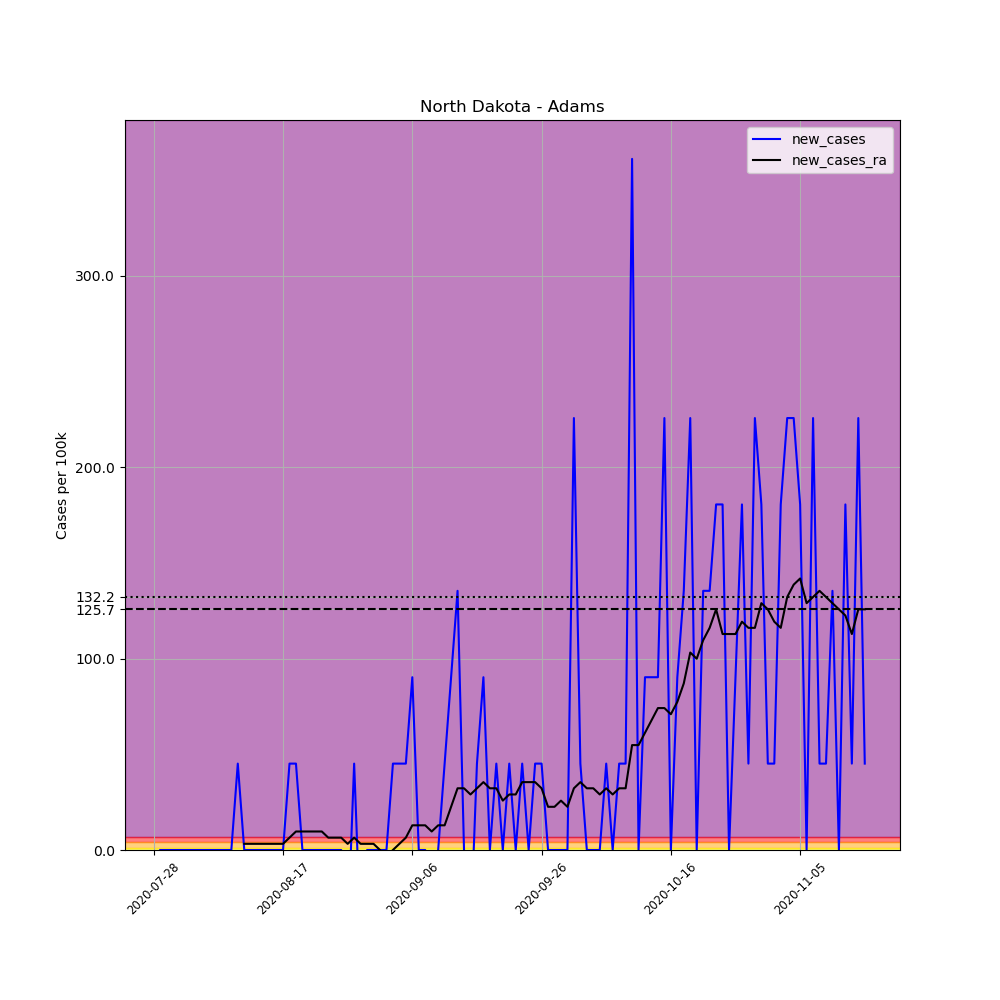

The table this chart was drawn from, first rows:
, date, county, state, fips, cases, deaths, COUNTY, STNAME, CTYNAME, POPESTIMATE2019, per_100k, new_cases, new_cases_ra
710027, 2020-07-28, Adams, North Dakota, 38001, 2, 0, 1, North Dakota, Adams, 2216, 90.25, , 
710028, 2020-07-29, Adams, North Dakota, 38001, 2, 0, 1, North Dakota, Adams, 2216, 90.25, 0.0, 
710029, 2020-07-30, Adams, North Dakota, 38001, 2, 0, 1, North Dakota, Adams, 2216, 90.25, 0.0, 
710030, 2020-07-31, Adams, North Dakota, 38001, 2, 0, 1, North Dakota, Adams, 2216, 90.25, 0.0, 
710031, 2020-08-01, Adams, North Dakota, 38001, 2, 0, 1, North Dakota, Adams, 2216, 90.25, 0.0, 
710032, 2020-08-02, Adams, North Dakota, 38001, 2, 0, 1, North Dakota, Adams, 2216, 90.25, 0.0, 
710033, 2020-08-03, Adams, North Dakota, 38001, 2, 0, 1, North Dakota, Adams, 2216, 90.25, 0.0, 
710034, 2020-08-04, Adams, North Dakota, 38001, 2, 0, 1, North Dakota, Adams, 2216, 90.25, 0.0, 
710035, 2020-08-05, Adams, North Dakota, 38001, 2, 0, 1, North Dakota, Adams, 2216, 90.25, 0.0, 
710036, 2020-08-06, Adams, North Dakota, 38001, 2, 0, 1, North Dakota, Adams, 2216, 90.25, 0.0, 
710037, 2020-08-07, Adams, North Dakota, 38001, 2, 0, 1, North Dakota, Adams, 2216, 90.25, 0.0, 
710038, 2020-08-08, Adams, North Dakota, 38001, 2, 0, 1, North Dakota, Adams, 2216, 90.25, 0.0, 
710039, 2020-08-09, Adams, North Dakota, 38001, 2, 0, 1, North Dakota, Adams, 2216, 90.25, 0.0, 
710040, 2020-08-10, Adams, North Dakota, 38001, 3, 0, 1, North Dakota, Adams, 2216, 135.4, 45.13, 
710041, 2020-08-11, Adams, North Dakota, 38001, 3, 0, 1, North Dakota, Adams, 2216, 135.4, 0.0, 3.223
710042, 2020-08-12, Adams, North Dakota, 38001, 3, 0, 1, North Dakota, Adams, 2216, 135.4, 0.0, 3.223
710043, 2020-08-13, Adams, North Dakota, 38001, 3, 0, 1, North Dakota, Adams, 2216, 135.4, 0.0, 3.223
710044, 2020-08-14, Adams, North Dakota, 38001, 3, 0, 1, North Dakota, Adams, 2216, 135.4, 0.0, 3.223
710045, 2020-08-15, Adams, North Dakota, 38001, 3, 0, 1, North Dakota, Adams, 2216, 135.4, 0.0, 3.223
710046, 2020-08-16, Adams, North Dakota, 38001, 3, 0, 1, North Dakota, Adams, 2216, 135.4, 0.0, 3.223
710047, 2020-08-17, Adams, North Dakota, 38001, 3, 0, 1, North Dakota, Adams, 2216, 135.4, 0.0, 3.223
710048, 2020-08-18, Adams, North Dakota, 38001, 4, 0, 1, North Dakota, Adams, 2216, 180.5, 45.13, 6.447
710049, 2020-08-19, Adams, North Dakota, 38001, 5, 0, 1, North Dakota, Adams, 2216, 225.6, 45.13, 9.67
710050, 2020-08-20, Adams, North Dakota, 38001, 5, 0, 1, North Dakota, Adams, 2216, 225.6, 0.0, 9.67
710051, 2020-08-21, Adams, North Dakota, 38001, 5, 0, 1, North Dakota, Adams, 2216, 225.6, 0.0, 9.67
710052, 2020-08-22, Adams, North Dakota, 38001, 5, 0, 1, North Dakota, Adams, 2216, 225.6, 0.0, 9.67
710053, 2020-08-23, Adams, North Dakota, 38001, 5, 0, 1, North Dakota, Adams, 2216, 225.6, 0.0, 9.67
710054, 2020-08-24, Adams, North Dakota, 38001, 5, 0, 1, North Dakota, Adams, 2216, 225.6, 0.0, 6.447
710055, 2020-08-25, Adams, North Dakota, 38001, 5, 0, 1, North Dakota, Adams, 2216, 225.6, 0.0, 6.447
710056, 2020-08-26, Adams, North Dakota, 38001, 5, 0, 1, North Dakota, Adams, 2216, 225.6, 0.0, 6.447
710057, 2020-08-27, Adams, North Dakota, 38001, 4, 0, 1, North Dakota, Adams, 2216, 180.5, -45.13, 3.223
710058, 2020-08-28, Adams, North Dakota, 38001, 5, 0, 1, North Dakota, Adams, 2216, 225.6, 45.13, 6.447
710059, 2020-08-29, Adams, North Dakota, 38001, 4, 0, 1, North Dakota, Adams, 2216, 180.5, -45.13, 3.223
710060, 2020-08-30, Adams, North Dakota, 38001, 4, 0, 1, North Dakota, Adams, 2216, 180.5, 0.0, 3.223
710061, 2020-08-31, Adams, North Dakota, 38001, 4, 0, 1, North Dakota, Adams, 2216, 180.5, 0.0, 3.223
710062, 2020-09-01, Adams, North Dakota, 38001, 4, 0, 1, North Dakota, Adams, 2216, 180.5, 0.0, 0.0
710063, 2020-09-02, Adams, North Dakota, 38001, 4, 0, 1, North Dakota, Adams, 2216, 180.5, 0.0, -3.223
710064, 2020-09-03, Adams, North Dakota, 38001, 5, 0, 1, North Dakota, Adams, 2216, 225.6, 45.13, 0.0
710065, 2020-09-04, Adams, North Dakota, 38001, 6, 0, 1, North Dakota, Adams, 2216, 270.8, 45.13, 3.223
710066, 2020-09-05, Adams, North Dakota, 38001, 7, 0, 1, North Dakota, Adams, 2216, 315.9, 45.13, 6.447
710067, 2020-09-06, Adams, North Dakota, 38001, 9, 0, 1, North Dakota, Adams, 2216, 406.1, 90.25, 12.89
710068, 2020-09-07, Adams, North Dakota, 38001, 9, 0, 1, North Dakota, Adams, 2216, 406.1, 0.0, 12.89
710069, 2020-09-08, Adams, North Dakota, 38001, 9, 0, 1, North Dakota, Adams, 2216, 406.1, 0.0, 12.89
710070, 2020-09-09, Adams, North Dakota, 38001, 8, 0, 1, North Dakota, Adams, 2216, 361, -45.13, 9.67
710071, 2020-09-10, Adams, North Dakota, 38001, 8, 0, 1, North Dakota, Adams, 2216, 361, 0.0, 12.89
710072, 2020-09-11, Adams, North Dakota, 38001, 9, 0, 1, North Dakota, Adams, 2216, 406.1, 45.13, 12.89
710073, 2020-09-12, Adams, North Dakota, 38001, 11, 0, 1, North Dakota, Adams, 2216, 496.4, 90.25, 22.56
710074, 2020-09-13, Adams, North Dakota, 38001, 14, 0, 1, North Dakota, Adams, 2216, 631.8, 135.4, 32.23
710075, 2020-09-14, Adams, North Dakota, 38001, 14, 0, 1, North Dakota, Adams, 2216, 631.8, 0.0, 32.23
710076, 2020-09-15, Adams, North Dakota, 38001, 13, 0, 1, North Dakota, Adams, 2216, 586.6, -45.13, 29.01
710077, 2020-09-16, Adams, North Dakota, 38001, 14, 0, 1, North Dakota, Adams, 2216, 631.8, 45.13, 32.23
710078, 2020-09-17, Adams, North Dakota, 38001, 16, 0, 1, North Dakota, Adams, 2216, 722, 90.25, 35.46
710079, 2020-09-18, Adams, North Dakota, 38001, 16, 0, 1, North Dakota, Adams, 2216, 722, 0.0, 32.23
710080, 2020-09-19, Adams, North Dakota, 38001, 17, 0, 1, North Dakota, Adams, 2216, 767.1, 45.13, 32.23
710081, 2020-09-20, Adams, North Dakota, 38001, 17, 0, 1, North Dakota, Adams, 2216, 767.1, 0.0, 25.79
710082, 2020-09-21, Adams, North Dakota, 38001, 18, 0, 1, North Dakota, Adams, 2216, 812.3, 45.13, 29.01
710083, 2020-09-22, Adams, North Dakota, 38001, 18, 0, 1, North Dakota, Adams, 2216, 812.3, 0.0, 29.01
710084, 2020-09-23, Adams, North Dakota, 38001, 19, 0, 1, North Dakota, Adams, 2216, 857.4, 45.13, 35.46
710085, 2020-09-24, Adams, North Dakota, 38001, 19, 0, 1, North Dakota, Adams, 2216, 857.4, 0.0, 35.46
710086, 2020-09-25, Adams, North Dakota, 38001, 20, 0, 1, North Dakota, Adams, 2216, 902.5, 45.13, 35.46
... 51 more rows
